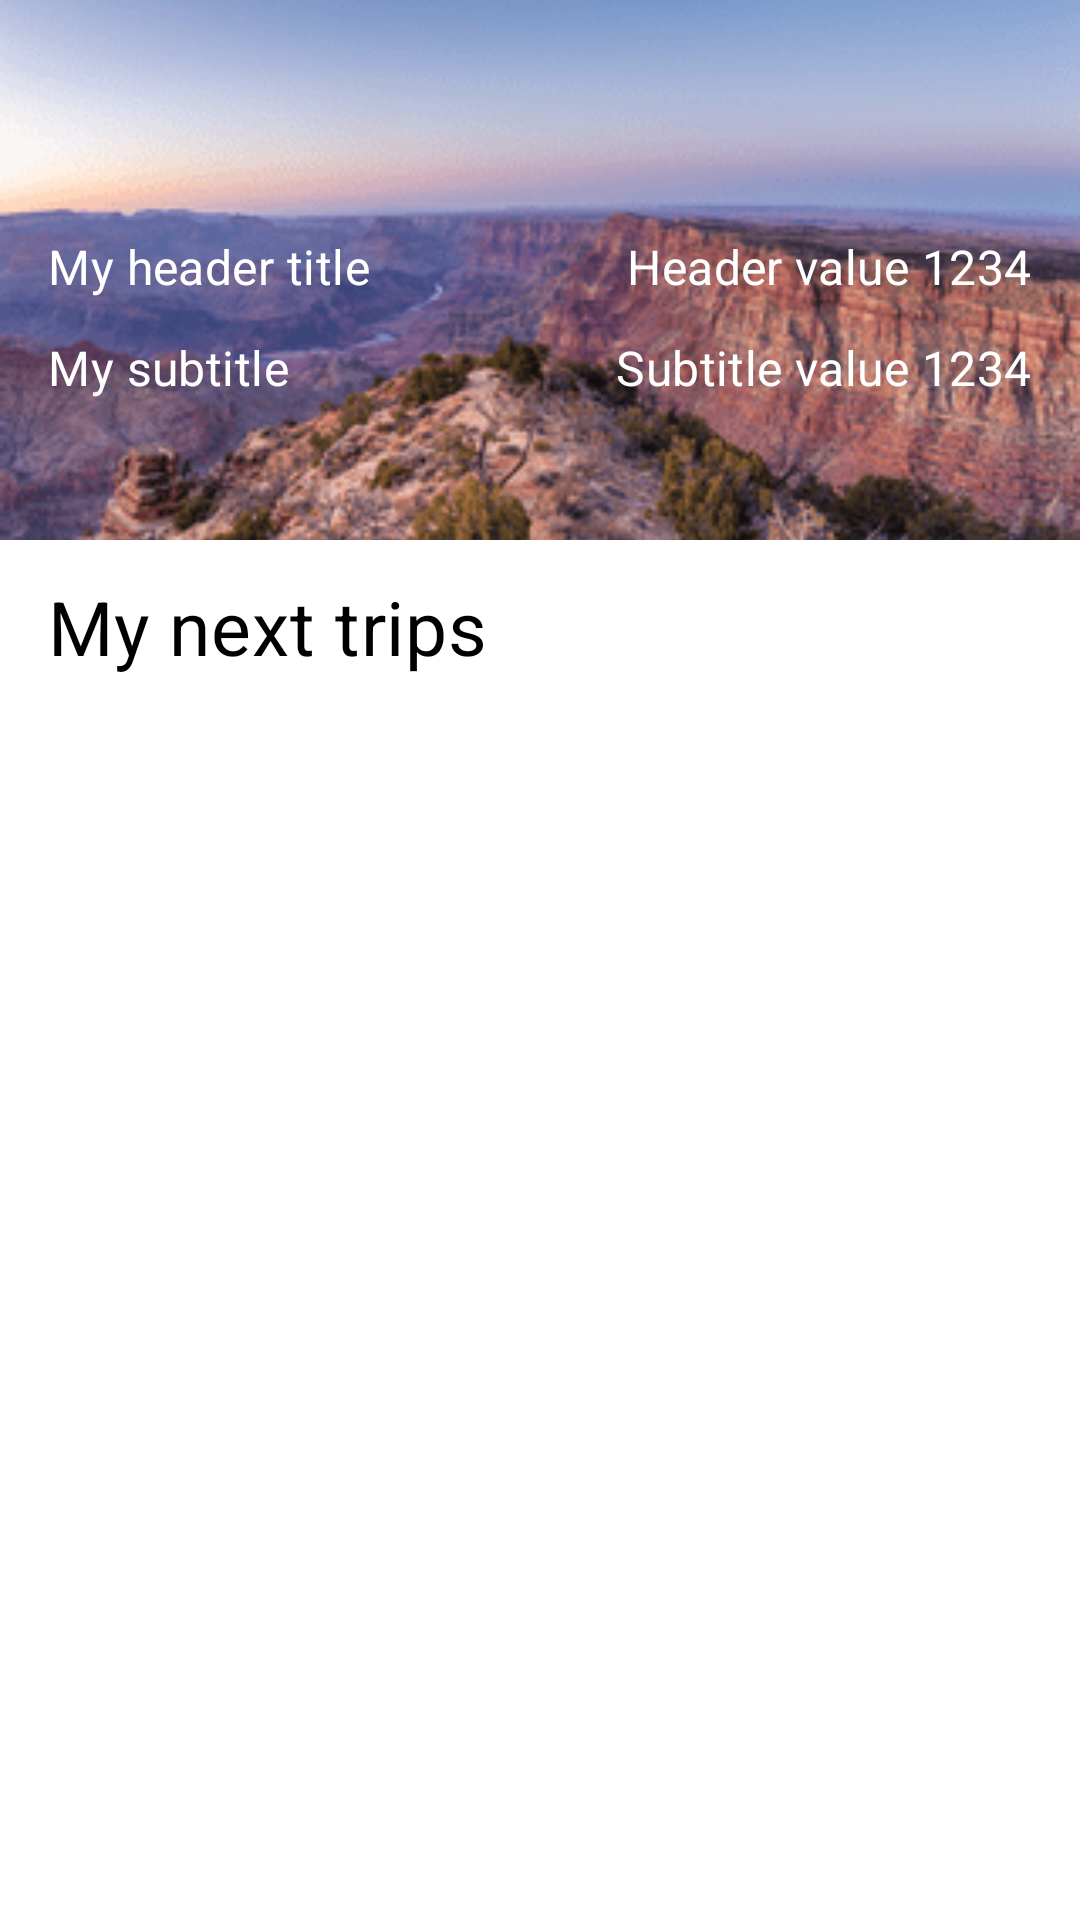

Reconstruct the res/layout file that produces this screen, plus the resources it refers to.
<!-- AndroidManifest.xml: application theme Theme.NestedMotionLayout -->
<!-- res/layout/activity_main.xml -->
<?xml version="1.0" encoding="utf-8"?>
<androidx.constraintlayout.motion.widget.MotionLayout xmlns:android="http://schemas.android.com/apk/res/android"
    xmlns:app="http://schemas.android.com/apk/res-auto"
    xmlns:tools="http://schemas.android.com/tools"
    android:id="@+id/root_container"
    android:layout_width="match_parent"
    android:layout_height="match_parent"
    app:layoutDescription="@xml/activity_main_scene"
    tools:context=".MainActivity">

    <androidx.constraintlayout.motion.widget.MotionLayout
        android:id="@+id/header_container"
        android:layout_width="match_parent"
        android:layout_height="wrap_content"
        app:layoutDescription="@xml/header_container_scene"
        app:layout_constraintEnd_toEndOf="parent"
        app:layout_constraintStart_toStartOf="parent"
        app:layout_constraintTop_toTopOf="parent">

        <ImageView
            android:id="@+id/imageView"
            android:layout_width="match_parent"
            android:layout_height="wrap_content"
            android:contentDescription="@string/header_background"
            android:foreground="@drawable/white_gradient"
            android:scaleType="centerCrop"
            android:src="@drawable/tonitan_unsplash"
            app:layout_constraintEnd_toEndOf="parent"
            app:layout_constraintStart_toStartOf="parent"
            app:layout_constraintTop_toTopOf="parent" />

        <ImageView
            android:id="@+id/logo"
            android:layout_width="wrap_content"
            android:layout_height="50dp"
            android:layout_marginTop="12dp"
            android:contentDescription="@string/logo"
            android:scaleType="centerCrop"
            android:src="@drawable/ic_launcher_foreground"
            app:layout_constraintEnd_toEndOf="parent"
            app:layout_constraintStart_toStartOf="parent"
            app:layout_constraintTop_toTopOf="parent" />

        <androidx.constraintlayout.motion.widget.MotionLayout
            android:id="@+id/child_header_container"
            android:layout_width="match_parent"
            android:layout_height="wrap_content"
            android:padding="16dp"
            app:layoutDescription="@xml/child_header_container_scene"
            app:layout_constraintEnd_toEndOf="parent"
            app:layout_constraintStart_toStartOf="parent"
            app:layout_constraintTop_toBottomOf="@id/logo">

            <TextView
                android:id="@+id/header_text_1"
                style="@style/Title.White"
                android:layout_width="wrap_content"
                android:layout_height="wrap_content"
                android:text="@string/my_header"
                app:layout_constraintStart_toStartOf="parent"
                app:layout_constraintTop_toTopOf="parent" />

            <TextView
                android:id="@+id/header_text_2"
                style="@style/Title.White"
                android:layout_width="wrap_content"
                android:layout_height="wrap_content"
                android:text="@string/header_value"
                app:layout_constraintEnd_toEndOf="parent"
                app:layout_constraintHorizontal_bias="1.0"
                app:layout_constraintStart_toEndOf="@id/header_text_1"
                app:layout_constraintTop_toTopOf="parent" />

            <TextView
                android:id="@+id/another_text_1"
                style="@style/Title.White"
                android:layout_width="wrap_content"
                android:layout_height="wrap_content"
                android:layout_marginTop="12dp"
                android:text="@string/my_subtitle"
                app:layout_constraintStart_toStartOf="parent"
                app:layout_constraintTop_toBottomOf="@id/header_text_1" />

            <TextView
                android:id="@+id/another_text_2"
                style="@style/Title.White"
                android:layout_width="wrap_content"
                android:layout_height="wrap_content"
                android:layout_marginTop="12dp"
                android:text="@string/subtitle_value"
                app:layout_constraintEnd_toEndOf="parent"
                app:layout_constraintHorizontal_bias="1.0"
                app:layout_constraintStart_toEndOf="@id/another_text_1"
                app:layout_constraintTop_toBottomOf="@id/header_text_1" />

        </androidx.constraintlayout.motion.widget.MotionLayout>

    </androidx.constraintlayout.motion.widget.MotionLayout>

    <TextView
        android:id="@+id/my_app_title"
        style="@style/Title.Black.25"
        android:layout_width="wrap_content"
        android:layout_height="wrap_content"
        android:layout_marginStart="16dp"
        android:layout_marginTop="12dp"
        android:layout_marginEnd="16dp"
        android:text="@string/my_title"
        app:layout_constraintStart_toStartOf="parent"
        app:layout_constraintTop_toBottomOf="@id/header_container" />

    <androidx.recyclerview.widget.RecyclerView
        android:id="@+id/recycler_view"
        android:layout_width="match_parent"
        android:layout_height="0dp"
        android:layout_marginTop="12dp"
        app:layoutManager="androidx.recyclerview.widget.LinearLayoutManager"
        app:layout_constraintBottom_toBottomOf="parent"
        app:layout_constraintEnd_toEndOf="parent"
        app:layout_constraintStart_toStartOf="parent"
        app:layout_constraintTop_toBottomOf="@id/my_app_title"
        tools:listitem="@layout/rv_item" />

</androidx.constraintlayout.motion.widget.MotionLayout>
<!-- res/layout/rv_item.xml (included above) -->
<?xml version="1.0" encoding="utf-8"?>
<androidx.cardview.widget.CardView xmlns:android="http://schemas.android.com/apk/res/android"
    xmlns:app="http://schemas.android.com/apk/res-auto"
    xmlns:tools="http://schemas.android.com/tools"
    android:layout_width="match_parent"
    android:layout_height="wrap_content"
    android:layout_margin="8dp"
    android:elevation="1dp"
    android:padding="16dp"
    app:cardCornerRadius="8dp">

    <androidx.constraintlayout.widget.ConstraintLayout
        android:layout_width="match_parent"
        android:layout_height="wrap_content"
        android:padding="16dp">

        <ImageView
            android:id="@+id/icon"
            android:layout_width="wrap_content"
            android:layout_height="wrap_content"
            app:layout_constraintStart_toStartOf="parent"
            app:layout_constraintTop_toTopOf="parent"
            tools:src="@drawable/ic_baseline_airplane_ticket_24" />

        <TextView
            android:id="@+id/text"
            style="@style/Title.Black"
            android:layout_width="wrap_content"
            android:layout_height="wrap_content"
            android:layout_marginStart="20dp"
            app:layout_constraintStart_toEndOf="@id/icon"
            app:layout_constraintTop_toTopOf="parent"
            tools:text="My travel text" />

    </androidx.constraintlayout.widget.ConstraintLayout>

</androidx.cardview.widget.CardView>
<!-- resources referenced by this layout -->
<resources>
  <!-- drawable tonitan_unsplash: png bitmap (drawable, 33522 bytes) -->
  <!-- drawable white_gradient (drawable) -->
  <?xml version="1.0" encoding="utf-8"?>
  <selector xmlns:android="http://schemas.android.com/apk/res/android">
      <item android:state_enabled="true">
          <layer-list>
              <item>
                  <color android:color="@android:color/transparent" />
              </item>
  
              <item android:height="20dp" android:gravity="bottom">
                  <shape android:shape="rectangle">
                      <gradient android:angle="270" android:endColor="@android:color/white" android:startColor="@android:color/transparent" android:type="linear" />
                  </shape>
              </item>
          </layer-list>
      </item>
  </selector>
  <string name="header_background">header background</string>
  <string name="header_value">Header value 1234</string>
  <string name="logo">logo</string>
  <string name="my_header">My header title</string>
  <string name="my_subtitle">My subtitle</string>
  <string name="my_title">My next trips</string>
  <string name="subtitle_value">Subtitle value 1234</string>
  <style name="Title.Black" parent="MaterialAlertDialog.MaterialComponents.Title.Text">
          <item name="android:textColor">@android:color/black</item>
      </style>
  <style name="Title.Black.25" parent="Title.Black">
          <item name="android:textSize">25sp</item>
      </style>
  <style name="Title.White" parent="MaterialAlertDialog.MaterialComponents.Title.Text">
          <item name="android:textColor">@android:color/white</item>
      </style>
  <style name="Theme.NestedMotionLayout" parent="Theme.MaterialComponents.DayNight.NoActionBar">
          
          <item name="colorPrimary">@color/purple_500</item>
          <item name="colorPrimaryVariant">@color/purple_700</item>
          <item name="colorOnPrimary">@color/white</item>
          
          <item name="colorSecondary">@color/teal_200</item>
          <item name="colorSecondaryVariant">@color/teal_700</item>
          <item name="colorOnSecondary">@color/black</item>
          
          <item name="android:statusBarColor" tools:targetApi="l">?attr/colorOnSecondary</item>
          
      </style>
  <!-- not gathered from this repository: default colours our renderer supplied (Android Studio template values) -->
  <color name="purple_500">#FF6200EE</color>
  <color name="purple_700">#FF3700B3</color>
  <color name="teal_200">#FF03DAC5</color>
  <color name="teal_700">#FF018786</color>
  <color name="black">#FF000000</color>
  <color name="white">#FFFFFFFF</color>
</resources>
